Run: headless pygame with SDL's dummy video driver; simulated clock (each Clock.tick advances the game by its frame time, no real sleeping); random seed 0; keys injected as events and as key.get_pressed() state; mouse plan: one left click at the window centre at the start of phase 2, then a move to the lower-right quarter at the start of phase 3.
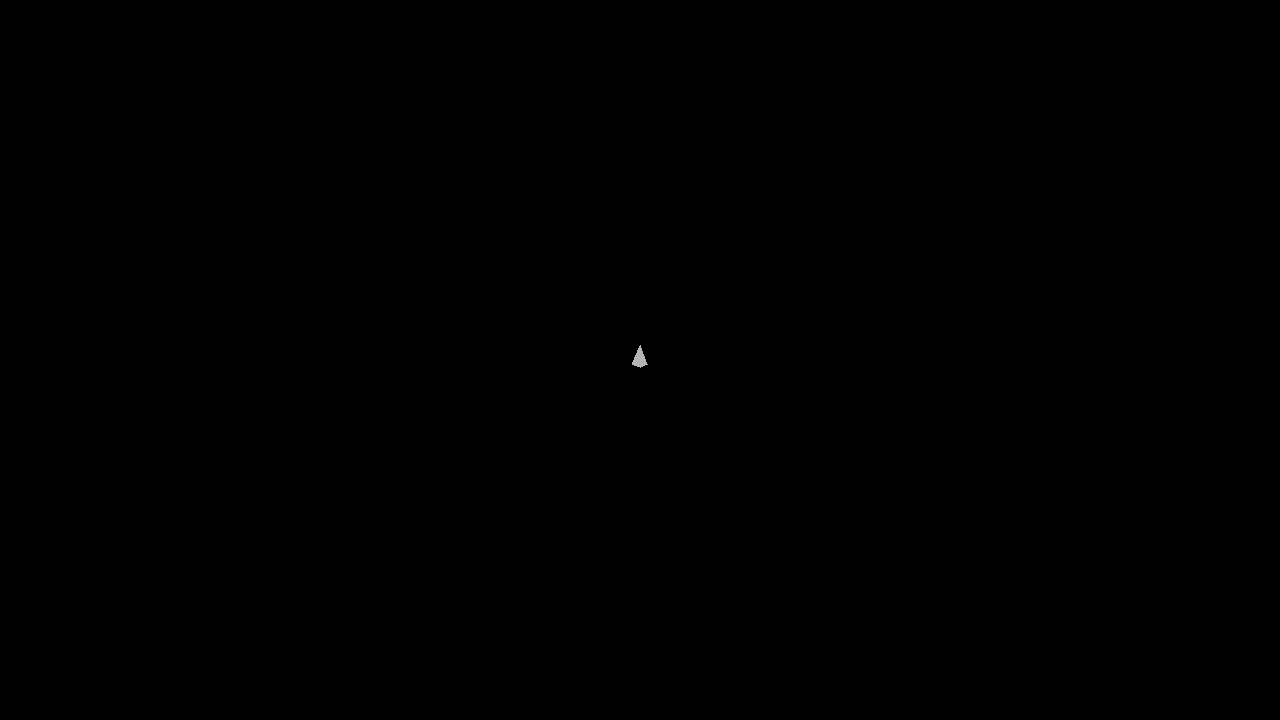
Frame 1 of 4 · flips 1–60 · no input
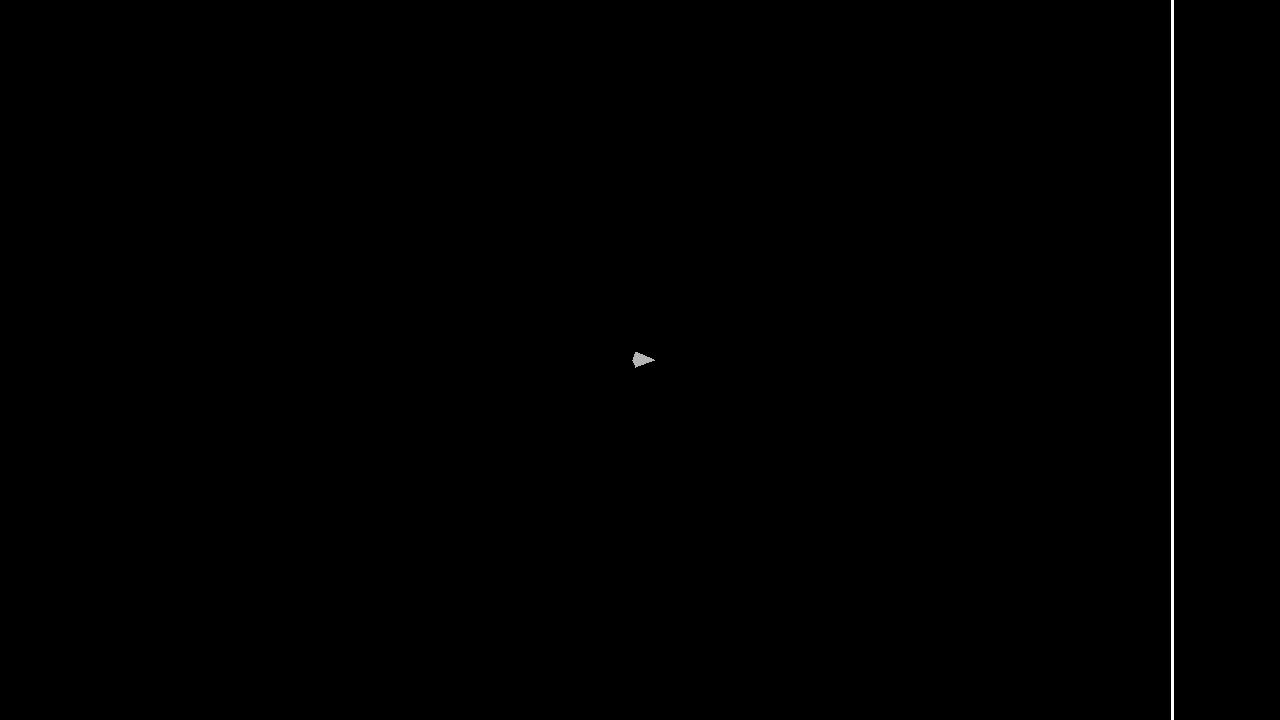
Frame 2 of 4 · flips 61–180 · clicked the window centre · tapped SPACE, RETURN · held RIGHT (→), D
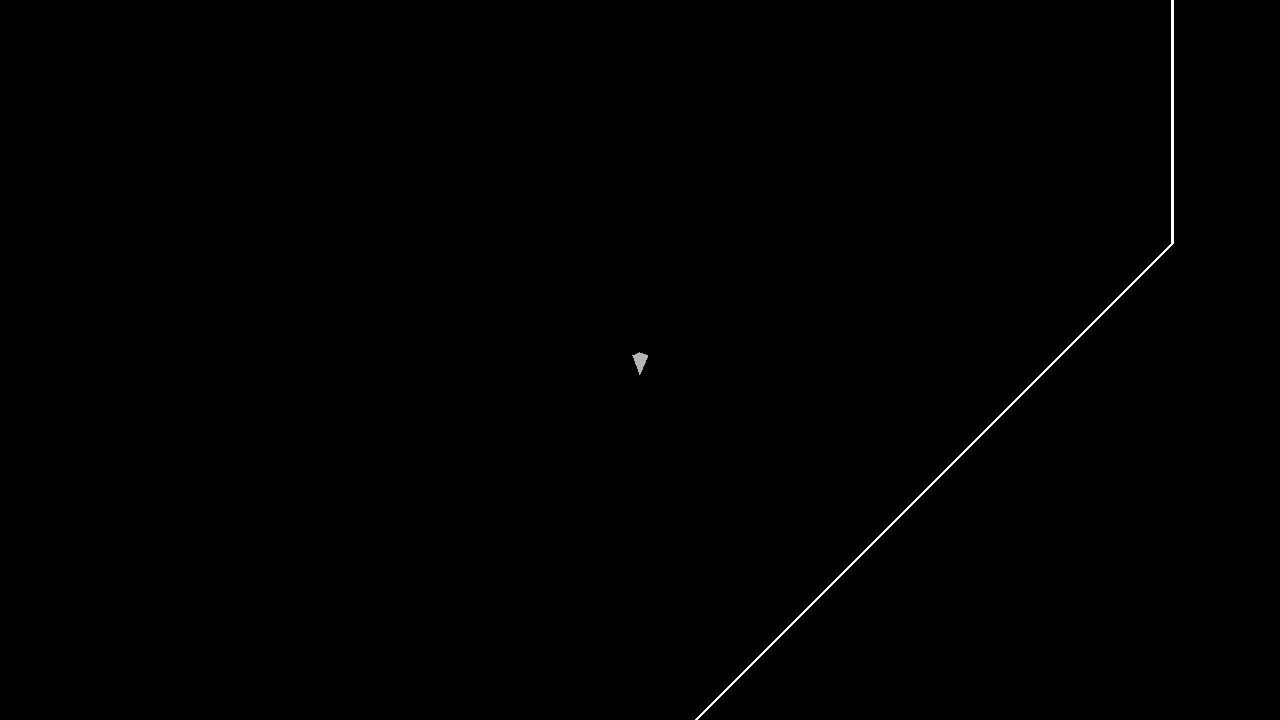
Frame 3 of 4 · flips 181–300 · moved the mouse to the lower-right quarter · held DOWN (↓), S
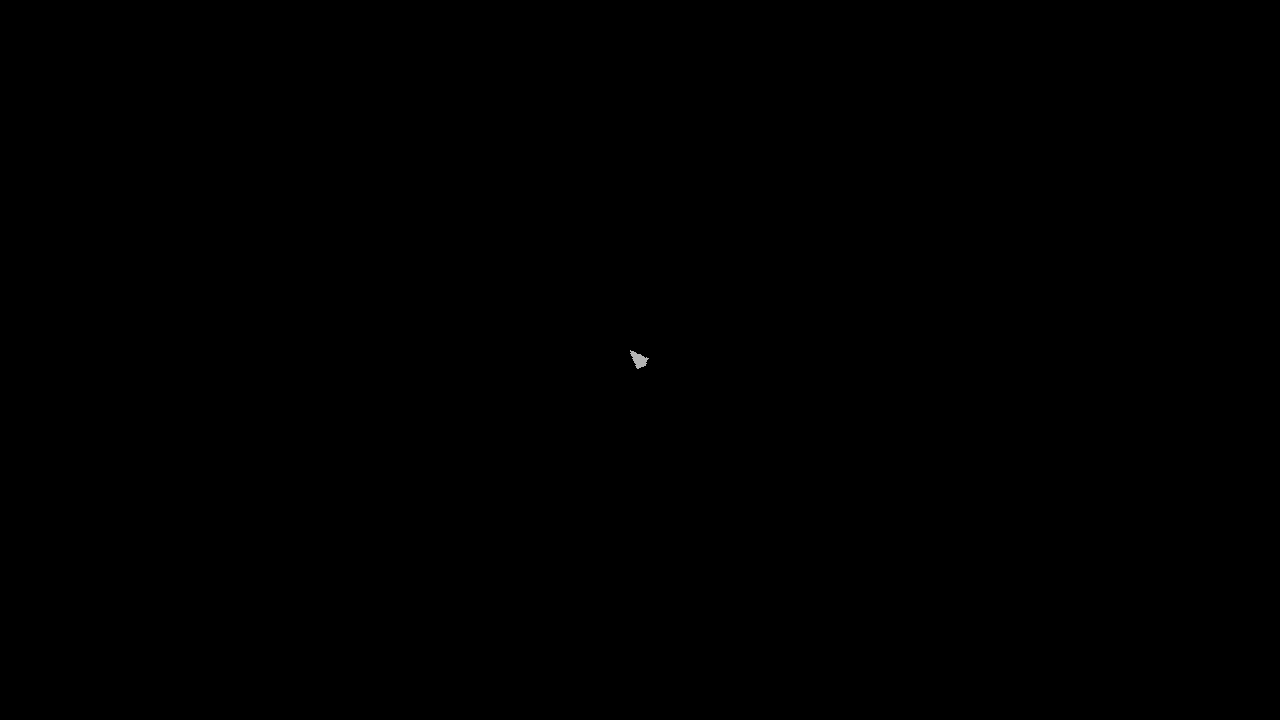
Frame 4 of 4 · flips 301–420 · held LEFT (←), A, UP (↑), W

The pygame program that drew these frames:

import pygame
import math

# pygame setup
pygame.init()
screen = pygame.display.set_mode((1280, 720))
clock = pygame.time.Clock()
running = True
dt = 0

WORLD_SIZE = 3000
MAP_INSET = 300

map_points = [
    (MAP_INSET, MAP_INSET),
    (WORLD_SIZE - MAP_INSET, MAP_INSET),
    (WORLD_SIZE, MAP_INSET + (WORLD_SIZE - 2 * MAP_INSET) * 0),
]

center = WORLD_SIZE / 2
apothem = (WORLD_SIZE - 2 * MAP_INSET) / 2

map_vertices = []
for i in range(8):
    angle = math.radians(45 * i + 22.5)
    x = center + apothem * math.cos(angle)
    y = center + apothem * math.sin(angle)
    map_vertices.append((x, y))

camera_offset = pygame.Vector2(0, 0)

player_pos = pygame.Vector2(center, center)
player_radius = 15
player_speed = 300
player_angle = 0
target_angle = 0
rotation_speed = 8

projectiles = []
projectile_speed = 700
projectile_radius = 8

shoot_cooldown = 0.12
shoot_timer = 0

def point_in_polygon(point, vertices):
    x, y = point
    inside = False
    n = len(vertices)
    for i in range(n):
        x1, y1 = vertices[i]
        x2, y2 = vertices[(i + 1) % n]
        if ((y1 > y) != (y2 > y)):
            xinters = (y - y1) * (x2 - x1) / (y2 - y1) + x1
            if xinters > x:
                inside = not inside
    return inside

def clamp_to_map(pos, vertices, radius):
    if point_in_polygon((pos.x, pos.y), vertices):
        return pos

    min_dist = float('inf')
    closest = pos
    for i in range(len(vertices)):
        x1, y1 = vertices[i]
        x2, y2 = vertices[(i + 1) % len(vertices)]
        dx = x2 - x1
        dy = y2 - y1
        if dx == 0 and dy == 0:
            dist = math.hypot(pos.x - x1, pos.y - y1)
            if dist < min_dist:
                min_dist = dist
                closest = pygame.Vector2(x1, y1)
            continue
        t = max(0, min(1, ((pos.x - x1) * dx + (pos.y - y1) * dy) / (dx * dx + dy * dy)))
        proj_x = x1 + t * dx
        proj_y = y1 + t * dy
        dist = math.hypot(pos.x - proj_x, pos.y - proj_y)
        if dist < min_dist:
            min_dist = dist
            closest = pygame.Vector2(proj_x, proj_y)

    if min_dist > 0:
        dir_vec = pygame.Vector2(closest.x - pos.x, closest.y - pos.y).normalize()
        return closest - dir_vec * radius
    return pos

while running:
    for event in pygame.event.get():
        if event.type == pygame.QUIT:
            running = False

    keys = pygame.key.get_pressed()
    move_dir = pygame.Vector2(0, 0)
    if keys[pygame.K_w]:
        move_dir.y -= 1
        player_pos.y -= player_speed * dt
    if keys[pygame.K_s]:
        move_dir.y += 1
        player_pos.y += player_speed * dt
    if keys[pygame.K_a]:
        move_dir.x -= 1
        player_pos.x -= player_speed * dt
    if keys[pygame.K_d]:
        move_dir.x += 1
        player_pos.x += player_speed * dt

    player_pos = clamp_to_map(player_pos, map_vertices, player_radius)

    if move_dir.length() > 0:
        move_dir = move_dir.normalize()
        target_angle = pygame.Vector2(0, -1).angle_to(move_dir)

    angle_diff = target_angle - player_angle
    if angle_diff > 180:
        angle_diff -= 360
    elif angle_diff < -180:
        angle_diff += 360

    if abs(angle_diff) > 0.5:
        player_angle += math.copysign(min(abs(angle_diff), rotation_speed * dt * 60), angle_diff)

    shoot_timer -= dt
    mouse_buttons = pygame.mouse.get_pressed()

    if mouse_buttons[0] and shoot_timer <= 0:
        world_mouse = pygame.Vector2(pygame.mouse.get_pos()) + camera_offset
        direction = world_mouse - player_pos

        if direction.length() != 0:
            direction = direction.normalize()

            spawn_pos = player_pos + direction * (player_radius + projectile_radius)

            projectile = {
                "pos": pygame.Vector2(spawn_pos),
                "vel": direction * projectile_speed
            }
            projectiles.append(projectile)
            shoot_timer = shoot_cooldown

    for projectile in projectiles:
        projectile["pos"] += projectile["vel"] * dt

    projectiles = [
        p for p in projectiles
        if point_in_polygon((p["pos"].x, p["pos"].y), map_vertices)
    ]

    camera_offset.x = player_pos.x - screen.get_width() / 2
    camera_offset.y = player_pos.y - screen.get_height() / 2

    screen.fill("black")

    pygame.draw.polygon(screen, "white", [(v[0] - camera_offset.x, v[1] - camera_offset.y) for v in map_vertices], 3)

    arrow_points = [
        (0, -player_radius),
        (-player_radius * 0.5, player_radius * 0.3),
        (0, player_radius * 0.5),
        (player_radius * 0.5, player_radius * 0.3),
    ]

    arrow_surface = pygame.Surface((player_radius * 2, player_radius * 2), pygame.SRCALPHA)
    arrow_surface_points = [
        (p[0] + player_radius, p[1] + player_radius) for p in arrow_points
    ]
    pygame.draw.polygon(arrow_surface, (255, 255, 255, 180), arrow_surface_points)
    rotated_arrow = pygame.transform.rotate(arrow_surface, -player_angle)
    screen_x = player_pos.x - camera_offset.x - rotated_arrow.get_width() / 2
    screen_y = player_pos.y - camera_offset.y - rotated_arrow.get_height() / 2
    screen.blit(rotated_arrow, (screen_x, screen_y))

    for projectile in projectiles:
        end_pos = projectile["pos"] + projectile["vel"].normalize() * 15
        start_screen = (projectile["pos"].x - camera_offset.x, projectile["pos"].y - camera_offset.y)
        end_screen = (end_pos.x - camera_offset.x, end_pos.y - camera_offset.y)
        pygame.draw.line(screen, "yellow", start_screen, end_screen, 3)

    pygame.display.flip()

    dt = clock.tick(60) / 1000

pygame.quit()
